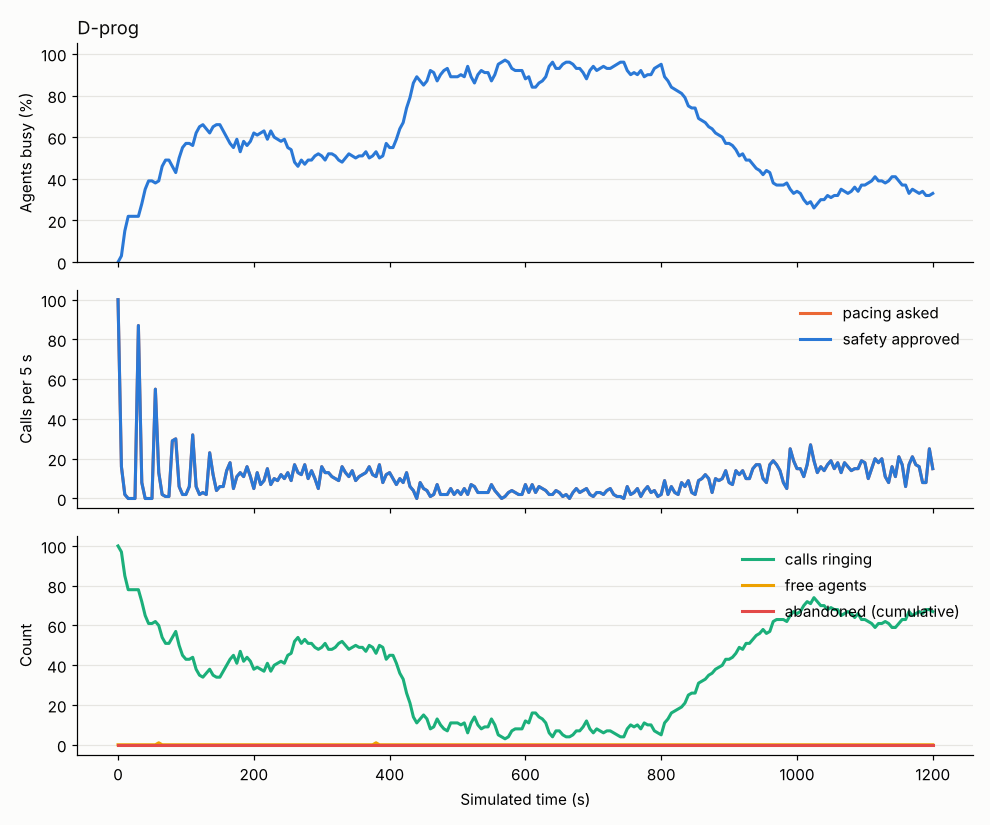

The table this chart was drawn from, first rows:
abandoned_total, agent_AVAILABLE, agent_CONNECTED, agent_DIALING, agent_RESERVED, agent_WRAP_UP, answered_total, answered_waiting, approved, cancel, connected_total, dialed_total, in_flight, mode, p_hat, p_hi, providers, requested, staffed, t, util_busy, util_talk, verdict
0, , , 100, , , 0, 0, 100, 0, 0, 100, 100, PROGRESSIVE, , 1.0, {"A": "CLOSED"}, 100, 100, 0.0, 0.0, 0.0, APPROVED
0, , 3, 97, , , 3, 0, 16, 0, 3, 116, 97, PROGRESSIVE, , 1.0, {"A": "CLOSED"}, 16, 100, 5.0, 0.03, 0.03, APPROVED
0, , 15, 85, , , 15, 0, 2, 0, 15, 118, 85, PROGRESSIVE, , 1.0, {"A": "CLOSED"}, 2, 100, 10.0, 0.15, 0.15, APPROVED
0, , 22, 78, , , 22, 0, 0, 0, 22, 118, 78, PROGRESSIVE, , 1.0, {"A": "CLOSED"}, 0, 100, 15.0, 0.22, 0.22, APPROVED
0, , 22, 78, , , 22, 0, 0, 0, 22, 118, 78, PROGRESSIVE, , 1.0, {"A": "CLOSED"}, 0, 100, 20.0, 0.22, 0.22, APPROVED
0, , 22, 78, , , 22, 0, 0, 0, 22, 118, 78, PROGRESSIVE, , 1.0, {"A": "CLOSED"}, 0, 100, 25.0, 0.22, 0.22, APPROVED
0, , 22, 78, , , 22, 0, 87, 0, 22, 203, 78, PROGRESSIVE, , 1.0, {"A": "CLOSED"}, 87, 100, 30.0, 0.22, 0.22, APPROVED
0, , 28, 72, , , 28, 0, 8, 0, 28, 210, 72, PROGRESSIVE, , 0.2606, {"A": "CLOSED"}, 8, 100, 35.0, 0.28, 0.28, APPROVED
0, , 35, 65, , , 35, 0, 0, 0, 35, 210, 65, PROGRESSIVE, , 0.2522, {"A": "CLOSED"}, 0, 100, 40.0, 0.35, 0.35, APPROVED
0, , 38, 61, , 1, 39, 0, 0, 0, 39, 210, 61, PROGRESSIVE, , 0.2522, {"A": "CLOSED"}, 0, 100, 45.0, 0.39, 0.38, APPROVED
0, , 38, 61, , 1, 39, 0, 0, 0, 39, 210, 61, PROGRESSIVE, , 0.2522, {"A": "CLOSED"}, 0, 100, 50.0, 0.39, 0.38, APPROVED
0, , 37, 62, , 1, 39, 0, 55, 0, 39, 265, 62, PROGRESSIVE, , 0.2522, {"A": "CLOSED"}, 55, 100, 55.0, 0.38, 0.37, APPROVED
0, 1, 37, 60, , 2, 40, 0, 13, 0, 40, 277, 60, PROGRESSIVE, , 0.2331, {"A": "CLOSED"}, 13, 100, 60.0, 0.39, 0.37, APPROVED
0, , 43, 54, , 3, 48, 0, 2, 0, 48, 279, 54, PROGRESSIVE, , 0.2338, {"A": "CLOSED"}, 2, 100, 65.0, 0.46, 0.43, APPROVED
0, , 45, 51, , 4, 52, 0, 1, 0, 52, 280, 51, PROGRESSIVE, , 0.2338, {"A": "CLOSED"}, 1, 100, 70.0, 0.49, 0.45, APPROVED
0, , 43, 51, , 6, 53, 0, 1, 0, 53, 281, 51, PROGRESSIVE, , 0.2338, {"A": "CLOSED"}, 1, 100, 75.0, 0.49, 0.43, APPROVED
0, , 42, 54, , 4, 53, 0, 29, 0, 53, 310, 54, PROGRESSIVE, , 0.2338, {"A": "CLOSED"}, 29, 100, 80.0, 0.46, 0.42, APPROVED
0, , 42, 57, , 1, 53, 0, 30, 0, 53, 339, 57, PROGRESSIVE, , 0.2191, {"A": "CLOSED"}, 30, 100, 85.0, 0.43, 0.42, APPROVED
0, , 49, 50, , 1, 61, 0, 6, 0, 61, 345, 50, PROGRESSIVE, , 0.2301, {"A": "CLOSED"}, 6, 100, 90.0, 0.5, 0.49, APPROVED
0, , 50, 45, , 5, 66, 0, 2, 0, 66, 347, 45, PROGRESSIVE, , 0.2315, {"A": "CLOSED"}, 2, 100, 95.0, 0.55, 0.5, APPROVED
0, , 52, 43, , 5, 69, 0, 2, 0, 69, 349, 43, PROGRESSIVE, , 0.2319, {"A": "CLOSED"}, 2, 100, 100.0, 0.57, 0.52, APPROVED
0, , 54, 43, , 3, 71, 0, 6, 0, 71, 355, 43, PROGRESSIVE, , 0.2571, {"A": "CLOSED"}, 6, 100, 105.0, 0.57, 0.54, APPROVED
0, , 54, 44, , 2, 73, 0, 32, 0, 73, 387, 44, PROGRESSIVE, , 0.2296, {"A": "CLOSED"}, 32, 100, 110.0, 0.56, 0.54, APPROVED
0, , 60, 38, , 2, 79, 0, 6, 0, 79, 393, 38, PROGRESSIVE, , 0.2344, {"A": "CLOSED"}, 6, 100, 115.0, 0.62, 0.6, APPROVED
0, , 62, 35, , 3, 83, 0, 2, 0, 83, 395, 35, PROGRESSIVE, , 0.2653, {"A": "CLOSED"}, 2, 100, 120.0, 0.65, 0.62, APPROVED
0, , 62, 34, , 4, 85, 0, 3, 0, 85, 398, 34, PROGRESSIVE, , 0.28, {"A": "CLOSED"}, 3, 100, 125.0, 0.66, 0.62, APPROVED
0, , 61, 36, , 3, 85, 0, 2, 0, 85, 400, 36, PROGRESSIVE, , 0.28, {"A": "CLOSED"}, 2, 100, 130.0, 0.64, 0.61, APPROVED
0, , 60, 38, , 2, 85, 0, 23, 0, 85, 423, 38, PROGRESSIVE, , 0.2458, {"A": "CLOSED"}, 23, 100, 135.0, 0.62, 0.6, APPROVED
0, , 59, 35, , 6, 89, 0, 12, 0, 89, 435, 35, PROGRESSIVE, , 0.2484, {"A": "CLOSED"}, 12, 100, 140.0, 0.65, 0.59, APPROVED
0, , 57, 34, , 9, 91, 0, 4, 0, 91, 439, 34, PROGRESSIVE, , 0.2523, {"A": "CLOSED"}, 4, 100, 145.0, 0.66, 0.57, APPROVED
0, , 57, 34, , 9, 94, 0, 6, 0, 94, 445, 34, PROGRESSIVE, , 0.2517, {"A": "CLOSED"}, 6, 100, 150.0, 0.66, 0.57, APPROVED
0, , 56, 37, , 7, 96, 0, 6, 0, 96, 451, 37, PROGRESSIVE, , 0.2498, {"A": "CLOSED"}, 6, 100, 155.0, 0.63, 0.56, APPROVED
0, , 55, 40, , 5, 98, 0, 14, 0, 98, 465, 40, PROGRESSIVE, , 0.2486, {"A": "CLOSED"}, 14, 100, 160.0, 0.6, 0.55, APPROVED
0, , 49, 43, , 8, 98, 0, 18, 0, 98, 483, 43, PROGRESSIVE, , 0.2611, {"A": "CLOSED"}, 18, 100, 165.0, 0.57, 0.49, APPROVED
0, , 45, 45, , 10, 98, 0, 5, 0, 98, 488, 45, PROGRESSIVE, , 0.2585, {"A": "CLOSED"}, 5, 100, 170.0, 0.55, 0.45, APPROVED
0, , 51, 41, , 8, 107, 0, 11, 0, 107, 499, 41, PROGRESSIVE, , 0.2611, {"A": "CLOSED"}, 11, 100, 175.0, 0.59, 0.51, APPROVED
0, , 50, 46, 1, 3, 107, 0, 13, 0, 107, 511, 47, PROGRESSIVE, , 0.2585, {"A": "CLOSED"}, 13, 100, 180.0, 0.53, 0.5, APPROVED
0, , 54, 42, , 4, 113, 0, 11, 0, 113, 522, 42, PROGRESSIVE, , 0.2559, {"A": "CLOSED"}, 11, 100, 185.0, 0.58, 0.54, APPROVED
0, , 52, 44, , 4, 114, 0, 16, 0, 114, 538, 44, PROGRESSIVE, , 0.2533, {"A": "CLOSED"}, 16, 100, 190.0, 0.56, 0.52, APPROVED
0, , 57, 42, , 1, 119, 0, 11, 0, 119, 549, 42, PROGRESSIVE, , 0.2664, {"A": "CLOSED"}, 11, 100, 195.0, 0.58, 0.57, APPROVED
0, , 60, 38, , 2, 123, 0, 5, 0, 123, 554, 38, PROGRESSIVE, , 0.2716, {"A": "CLOSED"}, 5, 100, 200.0, 0.62, 0.6, APPROVED
0, , 58, 39, , 3, 124, 0, 13, 0, 124, 567, 39, PROGRESSIVE, , 0.269, {"A": "CLOSED"}, 13, 100, 205.0, 0.61, 0.58, APPROVED
0, , 55, 38, , 7, 125, 0, 7, 0, 125, 574, 38, PROGRESSIVE, , 0.2637, {"A": "CLOSED"}, 7, 100, 210.0, 0.62, 0.55, APPROVED
0, , 57, 37, , 6, 129, 0, 9, 0, 129, 583, 37, PROGRESSIVE, , 0.2716, {"A": "CLOSED"}, 9, 100, 215.0, 0.63, 0.57, APPROVED
0, , 53, 41, , 6, 129, 0, 15, 0, 129, 597, 41, PROGRESSIVE, , 0.2742, {"A": "CLOSED"}, 15, 100, 220.0, 0.59, 0.53, APPROVED
0, , 56, 37, , 7, 133, 0, 7, 0, 133, 604, 37, PROGRESSIVE, , 0.2716, {"A": "CLOSED"}, 7, 100, 225.0, 0.63, 0.56, APPROVED
0, , 57, 40, , 3, 135, 0, 10, 0, 135, 614, 40, PROGRESSIVE, , 0.2716, {"A": "CLOSED"}, 10, 100, 230.0, 0.6, 0.57, APPROVED
0, , 57, 41, , 2, 136, 0, 9, 0, 136, 623, 41, PROGRESSIVE, , 0.2794, {"A": "CLOSED"}, 9, 100, 235.0, 0.59, 0.57, APPROVED
0, , 55, 42, , 3, 137, 0, 12, 0, 137, 635, 42, PROGRESSIVE, , 0.282, {"A": "CLOSED"}, 12, 100, 240.0, 0.58, 0.55, APPROVED
0, , 50, 41, , 9, 138, 0, 10, 0, 138, 645, 41, PROGRESSIVE, , 0.282, {"A": "CLOSED"}, 10, 100, 245.0, 0.59, 0.5, APPROVED
0, , 47, 45, , 8, 138, 0, 13, 0, 138, 658, 45, PROGRESSIVE, , 0.2872, {"A": "CLOSED"}, 13, 100, 250.0, 0.55, 0.47, APPROVED
0, , 44, 46, , 10, 139, 0, 9, 0, 139, 667, 46, PROGRESSIVE, , 0.282, {"A": "CLOSED"}, 9, 100, 255.0, 0.54, 0.44, APPROVED
0, , 44, 52, , 4, 140, 0, 17, 0, 140, 684, 52, PROGRESSIVE, , 0.2794, {"A": "CLOSED"}, 17, 100, 260.0, 0.48, 0.44, APPROVED
0, , 42, 54, , 4, 141, 0, 13, 0, 141, 697, 54, PROGRESSIVE, , 0.2742, {"A": "CLOSED"}, 13, 100, 265.0, 0.46, 0.42, APPROVED
0, , 42, 51, , 7, 144, 0, 12, 0, 144, 709, 51, PROGRESSIVE, , 0.2716, {"A": "CLOSED"}, 12, 100, 270.0, 0.49, 0.42, APPROVED
0, , 45, 53, , 2, 148, 0, 17, 0, 148, 726, 53, PROGRESSIVE, , 0.2768, {"A": "CLOSED"}, 17, 100, 275.0, 0.47, 0.45, APPROVED
0, , 48, 51, , 1, 151, 0, 10, 0, 151, 736, 51, PROGRESSIVE, , 0.2742, {"A": "CLOSED"}, 10, 100, 280.0, 0.49, 0.48, APPROVED
0, , 48, 51, , 1, 152, 0, 14, 0, 152, 750, 51, PROGRESSIVE, , 0.2611, {"A": "CLOSED"}, 14, 100, 285.0, 0.49, 0.48, APPROVED
0, , 46, 49, , 5, 154, 0, 10, 0, 154, 760, 49, PROGRESSIVE, , 0.2533, {"A": "CLOSED"}, 10, 100, 290.0, 0.51, 0.46, APPROVED
0, , 47, 48, , 5, 156, 0, 5, 0, 156, 765, 48, PROGRESSIVE, , 0.2585, {"A": "CLOSED"}, 5, 100, 295.0, 0.52, 0.47, APPROVED
... 181 more rows
